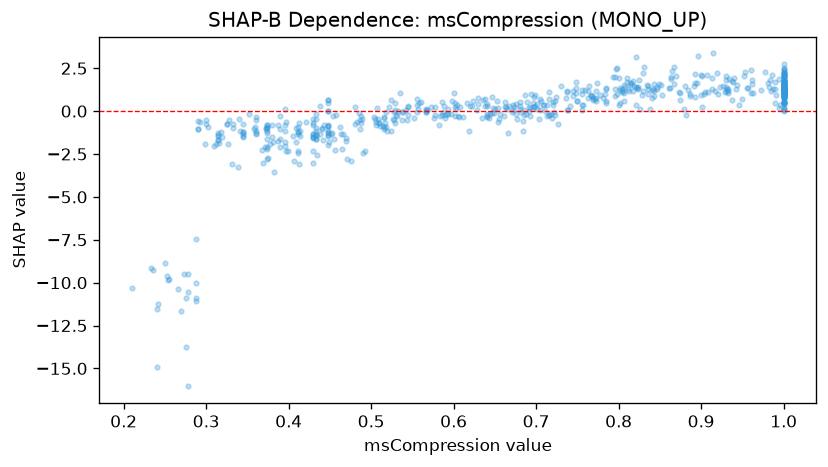

The table this chart was drawn from, first rows:
feature_value, shap_value
0.802, 1.335
0.962, 1.818
0.755, 0.3842
1.0, 1.089
0.577, 0.265
0.708, 0.3305
0.721, 0.5268
1.0, 1.456
0.946, 0.3587
0.666, -1.248
0.806, 0.5926
0.81, 1.673
0.764, 1.444
0.981, 1.617
0.454, -0.3045
0.481, 0.2556
0.797, 2.457
0.667, 0.2719
0.396, -1.809
1.0, 1.01
1.0, 0.3866
1.0, 0.5376
1.0, 1.691
0.705, 0.0521
0.763, 0.7828
1.0, 0.5245
0.982, 1.412
0.643, -0.3792
0.863, 2.014
1.0, 0.00672
0.529, -0.6829
0.793, 1.964
0.29, -1.032
0.757, 0.384
0.71, 0.3837
0.715, -0.243
0.933, 1.173
0.963, 1.039
0.481, -0.7307
0.359, -0.9209
0.433, -0.1791
1.0, 1.687
0.588, 0.311
0.333, -0.7382
0.991, 0.9495
0.538, -0.05033
0.93, 1.2
0.397, -0.6132
0.933, 1.066
0.689, 0.5039
0.824, 1.408
0.43, -2.309
0.893, 1.618
1.0, 2.173
1.0, 1.528
0.973, 1.228
0.64, -0.1597
0.506, -0.8353
0.314, -1.38
0.314, -1.667
... 590 more rows
